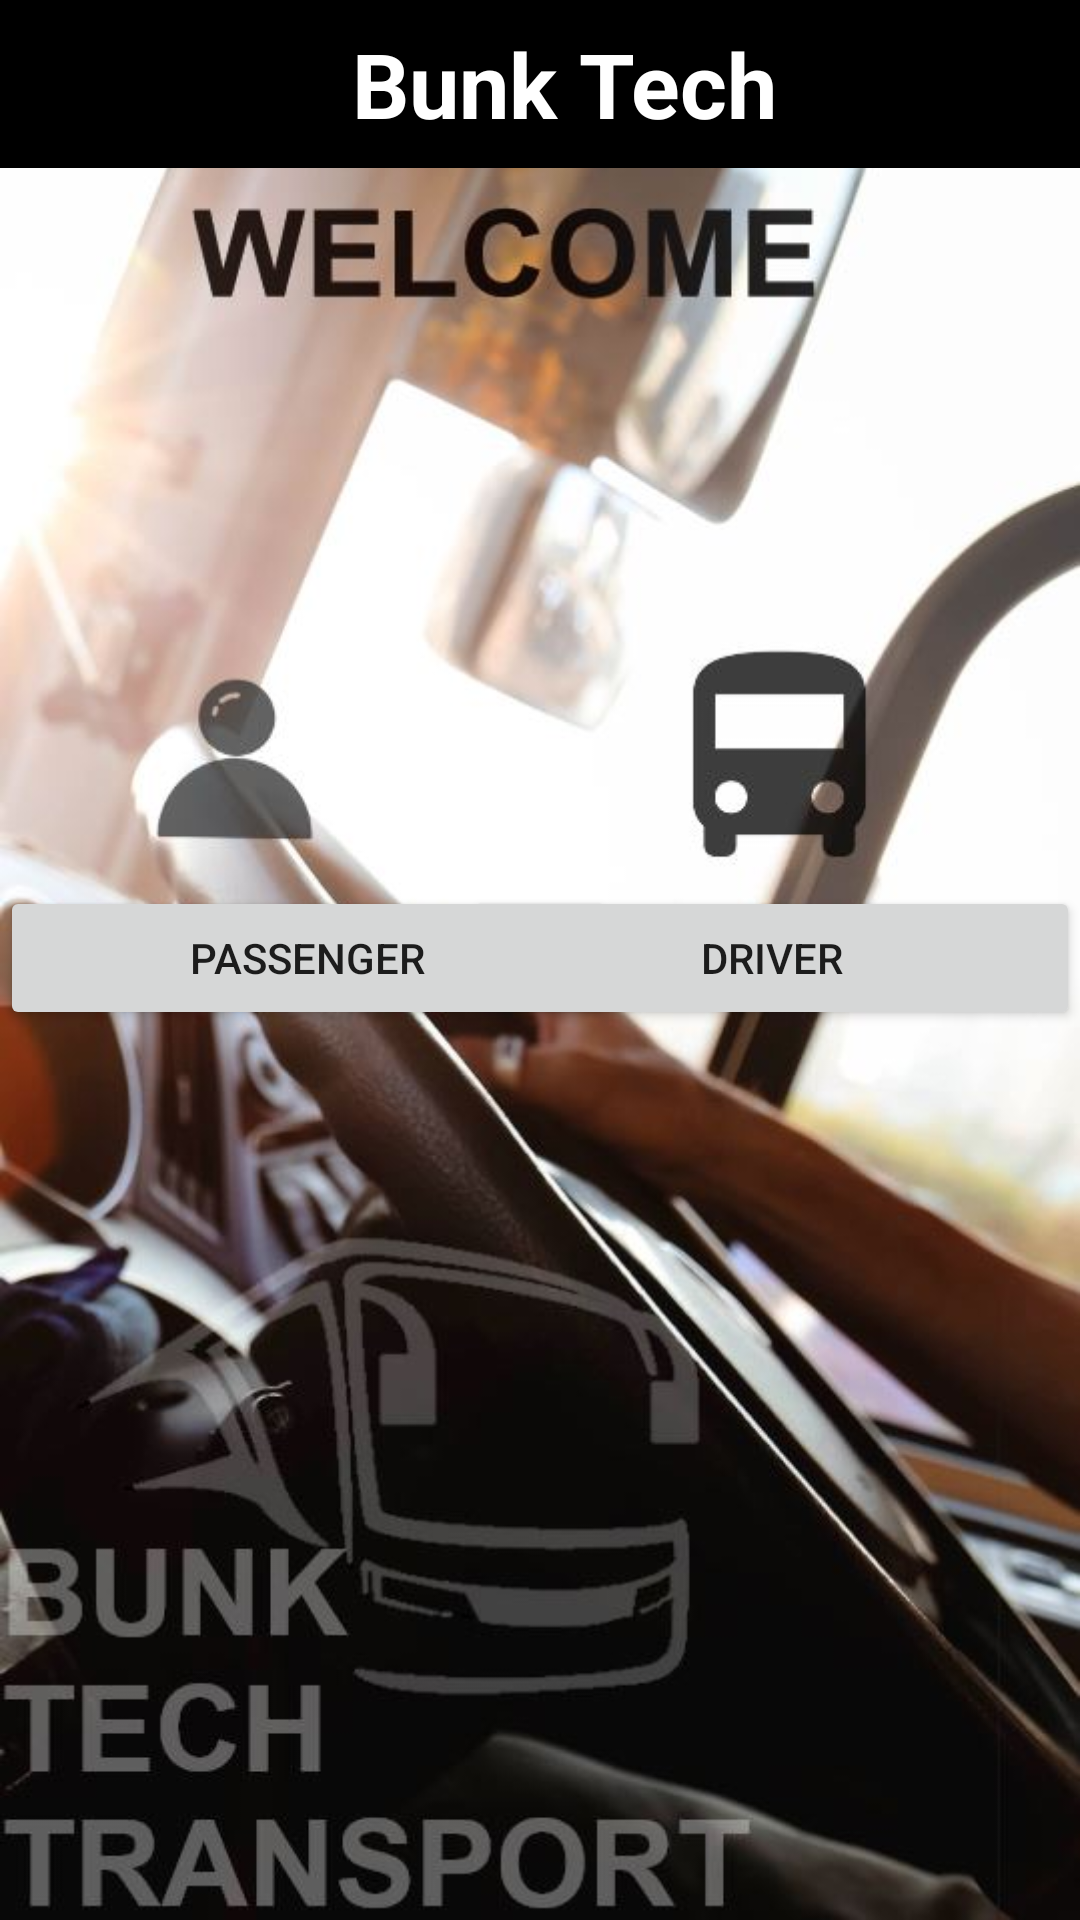

Android layout source for this screen:
<!-- AndroidManifest.xml: application theme AppTheme -->
<!-- res/layout/activity_main.xml -->
<?xml version="1.0" encoding="utf-8"?>
<androidx.constraintlayout.widget.ConstraintLayout xmlns:android="http://schemas.android.com/apk/res/android"
    xmlns:app="http://schemas.android.com/apk/res-auto"
    xmlns:tools="http://schemas.android.com/tools"
    android:layout_width="match_parent"
    android:layout_height="match_parent"
    tools:context="com.power.bunkTech.MainActivity"
    android:orientation="horizontal"
    android:background="@drawable/driver">

    <androidx.appcompat.widget.Toolbar

        android:id="@+id/toolbar"
        android:layout_width="match_parent"
        android:layout_height="wrap_content"
        android:background="@color/pureBlack"
        app:layout_constraintBottom_toBottomOf="parent"
        app:layout_constraintEnd_toEndOf="parent"
        app:layout_constraintHorizontal_bias="0.0"
        app:layout_constraintStart_toStartOf="parent"
        app:layout_constraintTop_toTopOf="parent"
        app:layout_constraintVertical_bias="0.0" >

        <TextView

            android:id="@+id/BunkTech"
            android:layout_width="match_parent"
            android:layout_height="wrap_content"
            android:gravity="center"
            android:text="Bunk Tech"
            android:textColor="@color/pureWhite"
            android:textSize="30dp"
            android:textStyle="bold"
            app:layout_constraintBottom_toBottomOf="@+id/toolbar"
            app:layout_constraintEnd_toEndOf="parent"
            app:layout_constraintStart_toStartOf="parent"
            app:layout_constraintTop_toTopOf="parent" />
    </androidx.appcompat.widget.Toolbar>

    <Button
        android:id="@+id/driver"
        android:layout_width="205dp"
        android:layout_height="wrap_content"
        android:text="Driver"
        app:layout_constraintBottom_toBottomOf="parent"
        app:layout_constraintEnd_toEndOf="parent"
        app:layout_constraintHorizontal_bias="1.0"
        app:layout_constraintStart_toStartOf="parent"
        app:layout_constraintTop_toTopOf="parent"
        app:layout_constraintVertical_bias="0.499" />

    <Button

        android:id="@+id/passenger"
        android:layout_width="205dp"
        android:layout_height="wrap_content"
        android:text="Passenger"
        app:layout_constraintBottom_toBottomOf="parent"
        app:layout_constraintEnd_toEndOf="parent"
        app:layout_constraintHorizontal_bias="0.0"
        app:layout_constraintStart_toStartOf="parent"
        app:layout_constraintTop_toTopOf="parent"
        app:layout_constraintVertical_bias="0.499" />

</androidx.constraintlayout.widget.ConstraintLayout>
<!-- resources referenced by this layout -->
<resources>
  <color name="pureBlack">#000000</color>
  <color name="pureWhite">#FFFFFF</color>
  <!-- drawable driver: jpg bitmap (drawable, 63476 bytes) -->
  <style name="AppTheme" parent="Theme.AppCompat.Light.NoActionBar">
          
          <item name="colorPrimary">@color/pureBlack</item>
          <item name="colorPrimaryDark">@color/pureBlack</item>
          <item name="colorAccent">@color/colorAccent</item>
          <item name="android:textColorSecondary">@color/pureWhite</item>
          <item name="overlapAnchor">false</item>
          <item name="android:dropDownVerticalOffset">-4dp</item>
      </style>
  <color name="colorAccent">#03DAC5</color>
</resources>
